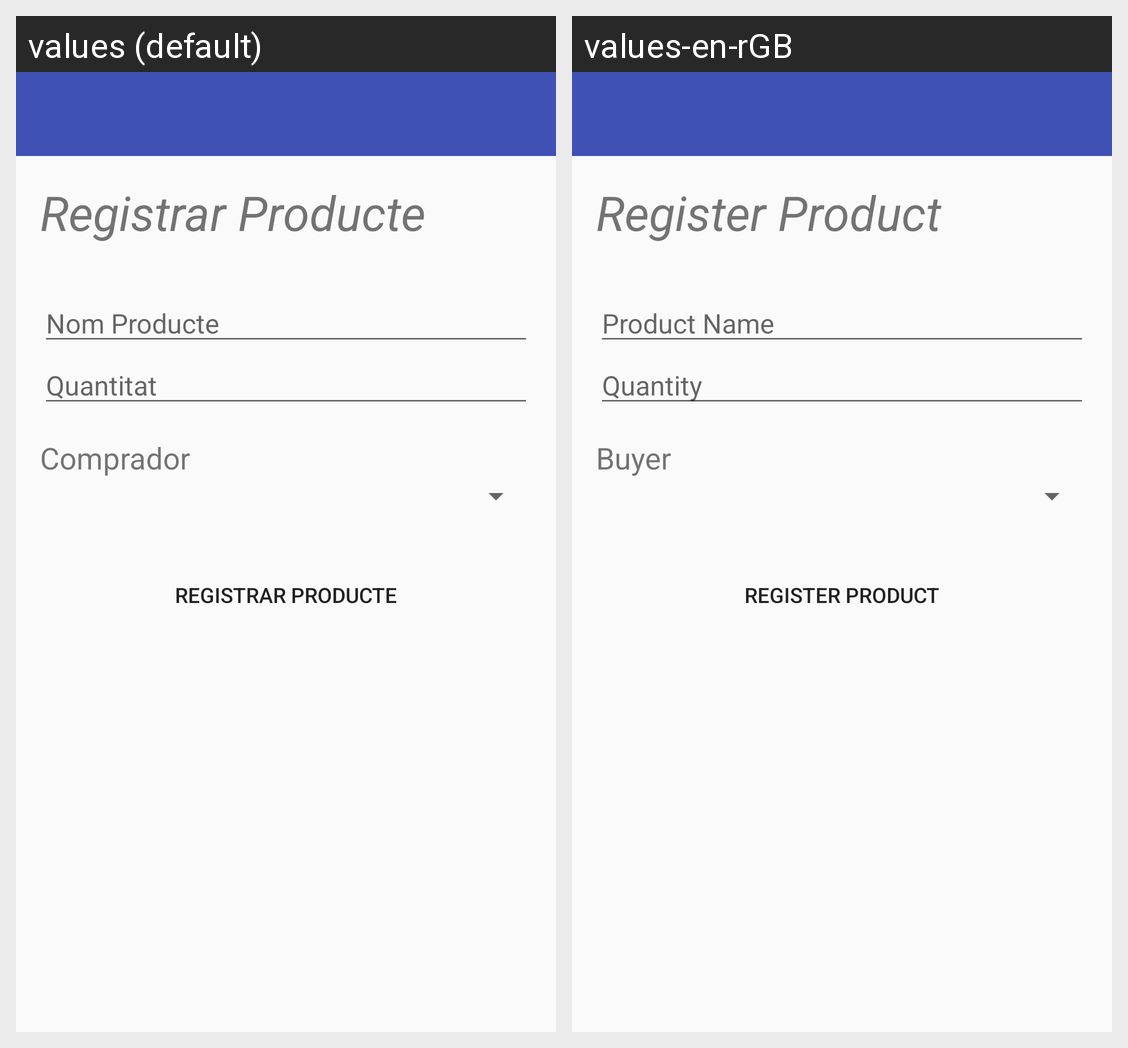

Here is an Android app screen in its default locale and in the app's own translations. Write out the translated-string differences for the strings that appear on this screen.
Android screen res/layout/activity_registre_producte.xml rendered under 2 locales, left to right: values (default), values-en-rGB. Device: Nexus 5 (rendered at 1080×1920; each locale shown at half size, 540×960, under a caption strip naming it); theme AppTheme.
Strings drawn on this screen, with the default value and each locale's value (text and hints the layout hard-codes, and strings that could not be matched under every locale, appear in the picture but are not listed):

RegistrarProducte
  values: Registrar Producte
  values-en-rGB: Register Product

NomProducte
  values: Nom Producte
  values-en-rGB: Product Name

Quantitat
  values: Quantitat
  values-en-rGB: Quantity

Comprador
  values: Comprador
  values-en-rGB: Buyer
